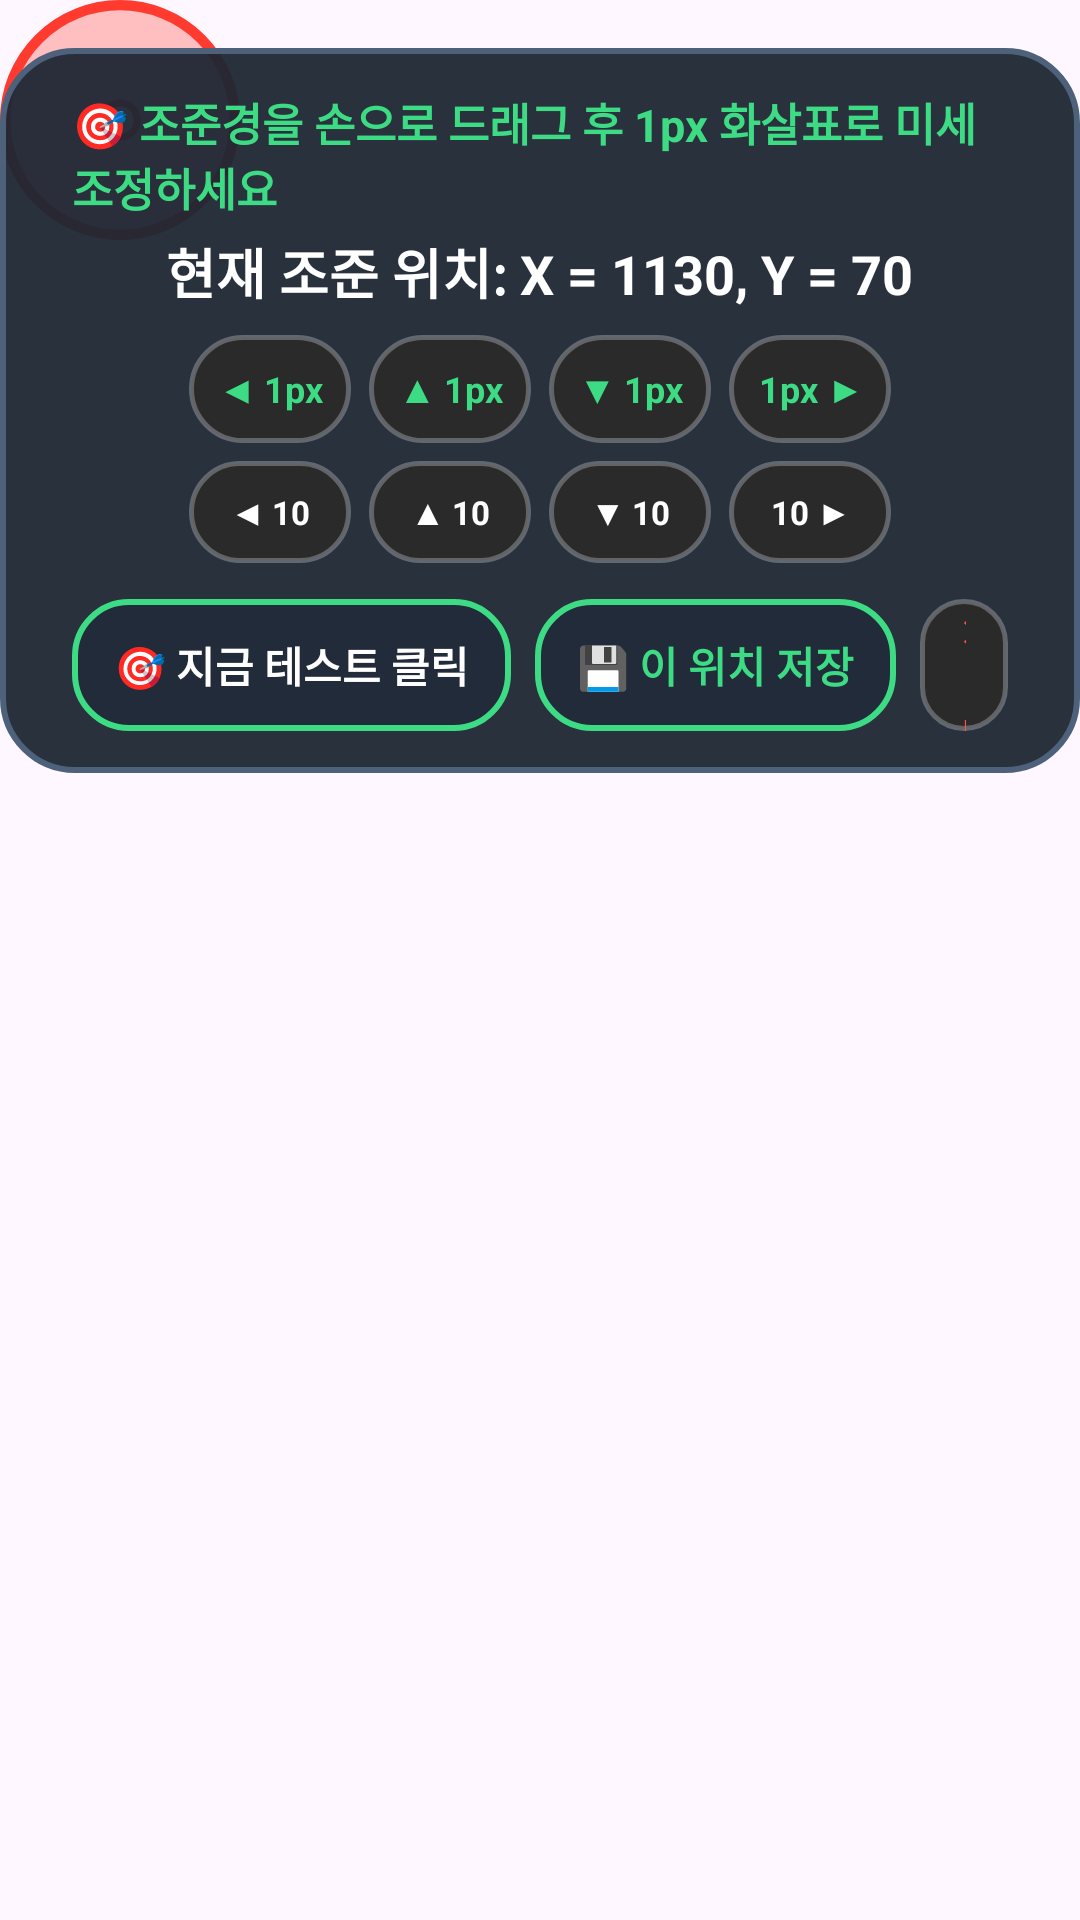

Write the Android layout XML for this screen, with the resource values it uses.
<!-- AndroidManifest.xml: application theme Theme.CarHome -->
<!-- res/layout/layout_coordinate_picker.xml -->
<?xml version="1.0" encoding="utf-8"?>
<FrameLayout xmlns:android="http://schemas.android.com/apk/res/android"
    android:id="@+id/pickerRoot"
    android:layout_width="match_parent"
    android:layout_height="match_parent">

    
    <ImageView
        android:id="@+id/imgCrosshairTarget"
        android:layout_width="80dp"
        android:layout_height="80dp"
        android:src="@drawable/bg_target_crosshair"
        android:scaleType="fitCenter"
        android:clickable="true"
        android:focusable="true" />

    
    <LinearLayout
        android:id="@+id/panelControl"
        android:layout_width="wrap_content"
        android:layout_height="wrap_content"
        android:layout_gravity="top|center_horizontal"
        android:layout_marginTop="16dp"
        android:orientation="vertical"
        android:background="@drawable/bg_floating_popup"
        android:paddingStart="24dp"
        android:paddingEnd="24dp"
        android:paddingTop="14dp"
        android:paddingBottom="14dp"
        android:gravity="center"
        android:elevation="12dp">

        <TextView
            android:layout_width="wrap_content"
            android:layout_height="wrap_content"
            android:text="🎯 조준경을 손으로 드래그 후 1px 화살표로 미세조정하세요"
            android:textColor="#3DDC84"
            android:textSize="15sp"
            android:textStyle="bold"
            android:layout_marginBottom="4dp" />

        <TextView
            android:id="@+id/tvCoordinates"
            android:layout_width="wrap_content"
            android:layout_height="wrap_content"
            android:text="현재 조준 위치: X = 1130, Y = 70"
            android:textColor="#FFFFFF"
            android:textSize="18sp"
            android:textStyle="bold"
            android:layout_marginBottom="8dp" />

        
        <LinearLayout
            android:layout_width="wrap_content"
            android:layout_height="wrap_content"
            android:orientation="horizontal"
            android:gravity="center"
            android:layout_marginBottom="6dp">

            <TextView
                android:id="@+id/btnNudgeLeft1"
                android:layout_width="54dp"
                android:layout_height="36dp"
                android:background="@drawable/bg_dock_btn"
                android:text="◀ 1px"
                android:textColor="#3DDC84"
                android:textSize="12sp"
                android:textStyle="bold"
                android:gravity="center"
                android:layout_marginEnd="6dp"
                android:clickable="true"
                android:focusable="true" />

            <TextView
                android:id="@+id/btnNudgeUp1"
                android:layout_width="54dp"
                android:layout_height="36dp"
                android:background="@drawable/bg_dock_btn"
                android:text="▲ 1px"
                android:textColor="#3DDC84"
                android:textSize="12sp"
                android:textStyle="bold"
                android:gravity="center"
                android:layout_marginEnd="6dp"
                android:clickable="true"
                android:focusable="true" />

            <TextView
                android:id="@+id/btnNudgeDown1"
                android:layout_width="54dp"
                android:layout_height="36dp"
                android:background="@drawable/bg_dock_btn"
                android:text="▼ 1px"
                android:textColor="#3DDC84"
                android:textSize="12sp"
                android:textStyle="bold"
                android:gravity="center"
                android:layout_marginEnd="6dp"
                android:clickable="true"
                android:focusable="true" />

            <TextView
                android:id="@+id/btnNudgeRight1"
                android:layout_width="54dp"
                android:layout_height="36dp"
                android:background="@drawable/bg_dock_btn"
                android:text="1px ▶"
                android:textColor="#3DDC84"
                android:textSize="12sp"
                android:textStyle="bold"
                android:gravity="center"
                android:clickable="true"
                android:focusable="true" />
        </LinearLayout>

        
        <LinearLayout
            android:layout_width="wrap_content"
            android:layout_height="wrap_content"
            android:orientation="horizontal"
            android:gravity="center"
            android:layout_marginBottom="12dp">

            <TextView
                android:id="@+id/btnNudgeLeft10"
                android:layout_width="54dp"
                android:layout_height="34dp"
                android:background="@drawable/bg_dock_btn"
                android:text="◀ 10"
                android:textColor="#FFFFFF"
                android:textSize="11sp"
                android:textStyle="bold"
                android:gravity="center"
                android:layout_marginEnd="6dp"
                android:clickable="true"
                android:focusable="true" />

            <TextView
                android:id="@+id/btnNudgeUp10"
                android:layout_width="54dp"
                android:layout_height="34dp"
                android:background="@drawable/bg_dock_btn"
                android:text="▲ 10"
                android:textColor="#FFFFFF"
                android:textSize="11sp"
                android:textStyle="bold"
                android:gravity="center"
                android:layout_marginEnd="6dp"
                android:clickable="true"
                android:focusable="true" />

            <TextView
                android:id="@+id/btnNudgeDown10"
                android:layout_width="54dp"
                android:layout_height="34dp"
                android:background="@drawable/bg_dock_btn"
                android:text="▼ 10"
                android:textColor="#FFFFFF"
                android:textSize="11sp"
                android:textStyle="bold"
                android:gravity="center"
                android:layout_marginEnd="6dp"
                android:clickable="true"
                android:focusable="true" />

            <TextView
                android:id="@+id/btnNudgeRight10"
                android:layout_width="54dp"
                android:layout_height="34dp"
                android:background="@drawable/bg_dock_btn"
                android:text="10 ▶"
                android:textColor="#FFFFFF"
                android:textSize="11sp"
                android:textStyle="bold"
                android:gravity="center"
                android:clickable="true"
                android:focusable="true" />
        </LinearLayout>

        
        <LinearLayout
            android:layout_width="wrap_content"
            android:layout_height="wrap_content"
            android:orientation="horizontal"
            android:gravity="center">

            
            <TextView
                android:id="@+id/btnTestClick"
                android:layout_width="wrap_content"
                android:layout_height="44dp"
                android:background="@drawable/bg_floating_handle"
                android:text="🎯 지금 테스트 클릭"
                android:textColor="#FFFFFF"
                android:textSize="14sp"
                android:textStyle="bold"
                android:gravity="center"
                android:paddingStart="14dp"
                android:paddingEnd="14dp"
                android:layout_marginEnd="8dp"
                android:clickable="true"
                android:focusable="true" />

            
            <TextView
                android:id="@+id/btnSaveCoordinates"
                android:layout_width="wrap_content"
                android:layout_height="44dp"
                android:background="@drawable/bg_floating_handle"
                android:text="💾 이 위치 저장"
                android:textColor="#3DDC84"
                android:textSize="14sp"
                android:textStyle="bold"
                android:gravity="center"
                android:paddingStart="14dp"
                android:paddingEnd="14dp"
                android:layout_marginEnd="8dp"
                android:clickable="true"
                android:focusable="true" />

            
            <TextView
                android:id="@+id/btnClosePicker"
                android:layout_width="wrap_content"
                android:layout_height="44dp"
                android:background="@drawable/bg_dock_btn"
                android:text="✖ 닫기"
                android:textColor="#FF5252"
                android:textSize="14sp"
                android:textStyle="bold"
                android:gravity="center"
                android:paddingStart="14dp"
                android:paddingEnd="14dp"
                android:clickable="true"
                android:focusable="true" />
        </LinearLayout>
    </LinearLayout>
</FrameLayout>
<!-- resources referenced by this layout -->
<resources>
  <!-- drawable bg_dock_btn (drawable) -->
  <?xml version="1.0" encoding="utf-8"?>
  <shape xmlns:android="http://schemas.android.com/apk/res/android"
      android:shape="rectangle">
      <corners android:radius="24dp" />
      <solid android:color="#2A2A2A" />
      <stroke
          android:width="1.5dp"
          android:color="#44FFFFFF" />
  </shape>
  <!-- drawable bg_floating_handle (drawable) -->
  <?xml version="1.0" encoding="utf-8"?>
  <shape xmlns:android="http://schemas.android.com/apk/res/android"
      android:shape="rectangle">
      <corners android:radius="18dp" />
      
      <solid android:color="#F2222C3A" />
      
      <stroke
          android:width="2dp"
          android:color="#3DDC84" />
  </shape>
  <!-- drawable bg_floating_popup (drawable) -->
  <?xml version="1.0" encoding="utf-8"?>
  <shape xmlns:android="http://schemas.android.com/apk/res/android"
      android:shape="rectangle">
      <corners android:radius="24dp" />
      <solid android:color="#F21E2633" />
      <stroke
          android:width="2dp"
          android:color="#4D627A" />
  </shape>
  <!-- drawable bg_target_crosshair (drawable) -->
  <?xml version="1.0" encoding="utf-8"?>
  <layer-list xmlns:android="http://schemas.android.com/apk/res/android">
      
      <item>
          <shape android:shape="oval">
              <size android:width="70dp" android:height="70dp" />
              <solid android:color="#4DFF3B30" />
              <stroke android:width="3dp" android:color="#FFFF3B30" />
          </shape>
      </item>
      
      <item android:gravity="center">
          <shape android:shape="oval">
              <size android:width="12dp" android:height="12dp" />
              <solid android:color="#FFFFFFFF" />
              <stroke android:width="2dp" android:color="#FFFF3B30" />
          </shape>
      </item>
  </layer-list>
  <style name="Theme.CarHome" parent="Base.Theme.CarHome" />
  <style name="Base.Theme.CarHome" parent="Theme.Material3.DayNight.NoActionBar">
          
          
      </style>
</resources>
